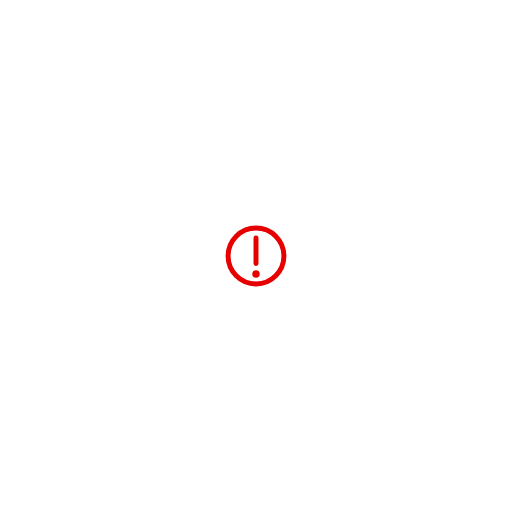
t = 0.00 s
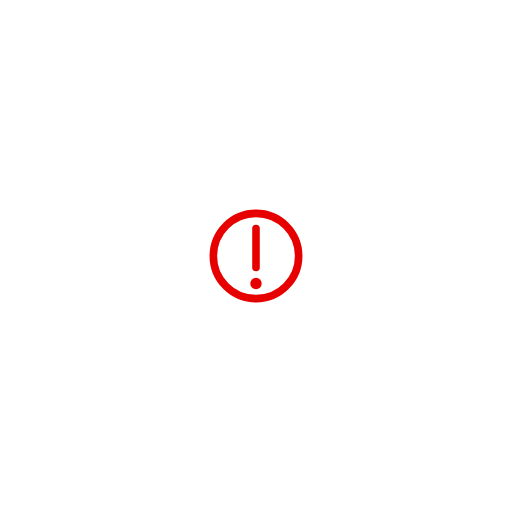
t = 1.23 s
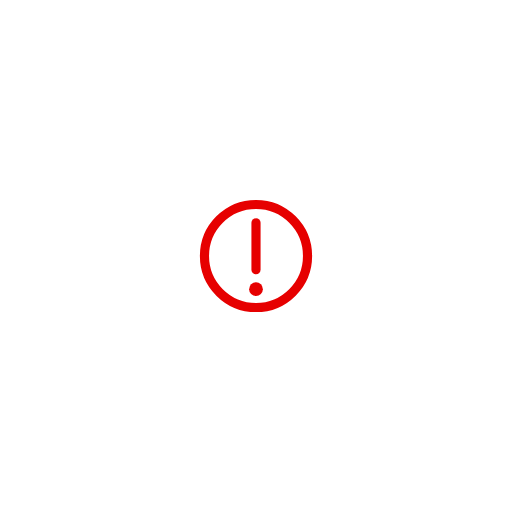
t = 2.16 s
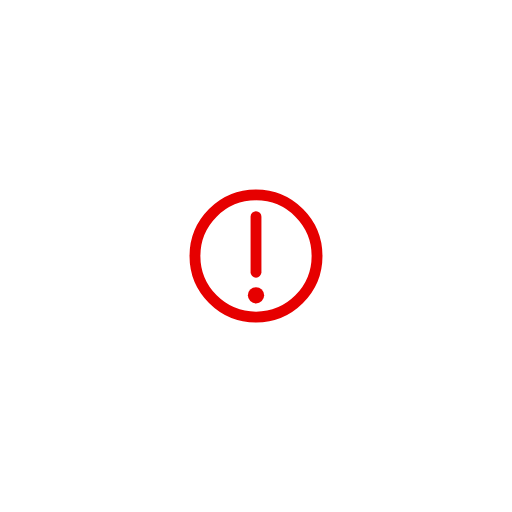
t = 3.41 s
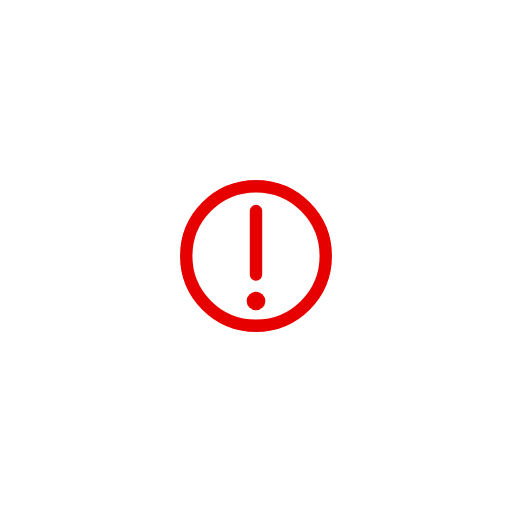
t = 4.35 s
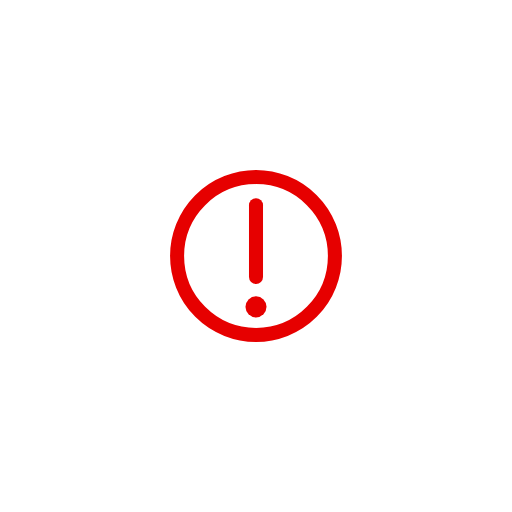
t = 5.60 s

The animated SVG that drew these frames (rendered in a browser with its animation timeline set to each time). Animation: 6 SMIL elements (animate=4,animateTransform=2); one cycle of 5.60 s, repeats indefinitely.

<svg xmlns="http://www.w3.org/2000/svg" viewBox="0 0 100 100" >
<!--
<rect x="0" y="0" width="100" height="100" stroke-width="1" stroke="#e60000" stroke-linecap="round" stroke-linejoin="round" fill="none"/>
<circle cx="5" cy="98" r="2" fill="#e60000"/>
-->
<svg x="50" y="50">
	<animate attributeName="x" from="50" to="0" begin="0" dur=".6s" fill="freeze"/>
	<animate attributeName="y" from="50" to="0" begin="0" dur=".6s" fill="freeze"/>
	<animate attributeName="x" values="0; 10; 0; 10; 0;" begin=".6s" dur="5s" repeatCount="indefinite"/>
	<animate attributeName="y" values="0; 10; 0; 10; 0;" begin=".6s" dur="5s" repeatCount="indefinite"/>

	<g transform="scale(0)" >
		<animateTransform attributeName="transform" attributeType="XML" type="scale" from="0" to="1" begin="0" dur=".6s" fill="freeze"/>
		<animateTransform attributeName="transform" type="scale" values="1; .8; 1; .8; 1;" begin=".6s" dur="5s" repeatCount="indefinite"/> 
		
		<circle cx="50" cy="50" r="45" stroke-width="8" stroke="#e60000" fill="none"/>
        <path d="M50,21 50,62" stroke-width="8" stroke="#e60000"  stroke-linecap="round" fill="none"/>
		<circle cx="50" cy="79" r="6" stroke-width="0" fill="#e60000"/>
	</g>
</svg>

</svg>